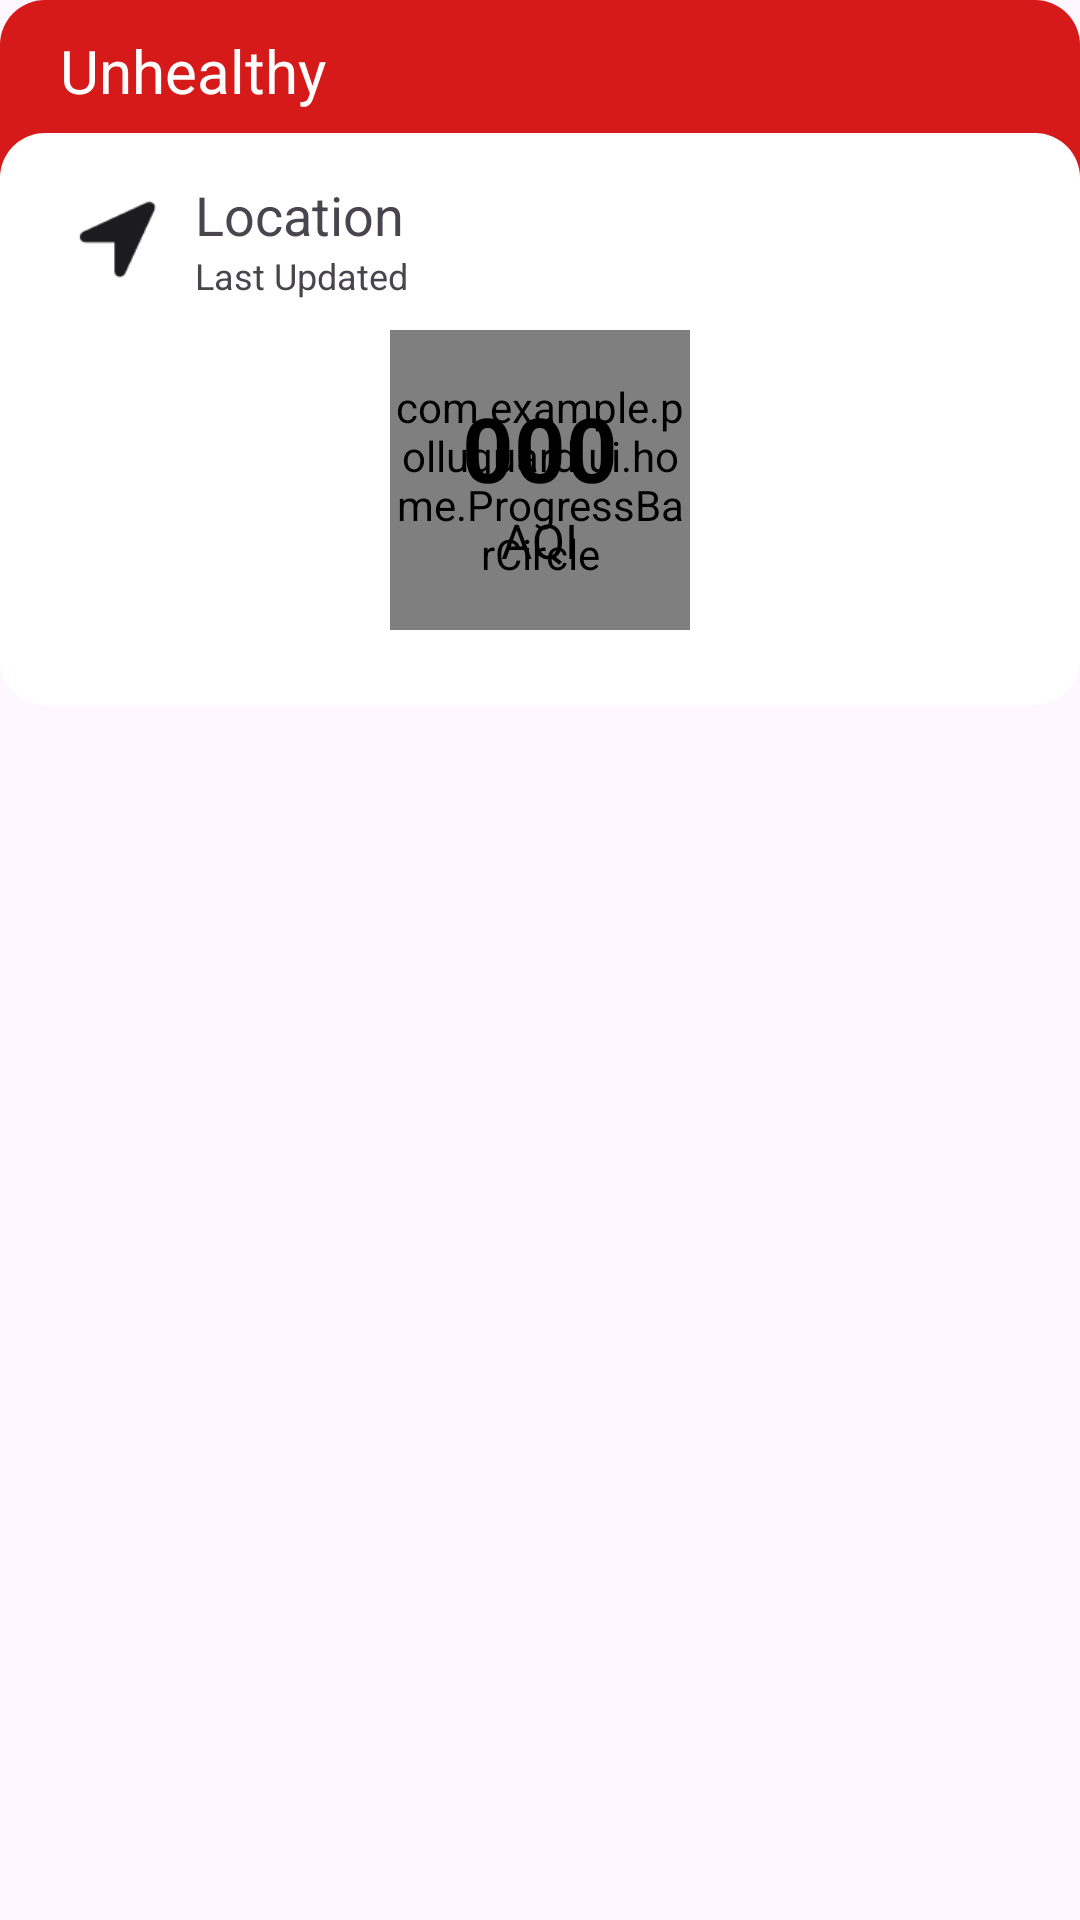

Produce the Android XML layout that renders to this screen, including the resource entries it uses.
<!-- AndroidManifest.xml: application theme Theme.PolluGuard -->
<!-- res/layout/popup_map_info.xml -->
<?xml version="1.0" encoding="utf-8"?>
<LinearLayout xmlns:android="http://schemas.android.com/apk/res/android"
    android:layout_width="match_parent"
    android:layout_height="wrap_content"
    xmlns:app="http://schemas.android.com/apk/res-auto"
    android:orientation="vertical">

    <LinearLayout
        android:id="@+id/statusContainer"
        android:layout_width="match_parent"
        android:layout_height="wrap_content"
        android:background="@drawable/rounded_corners"
        android:backgroundTint="@color/red"
        android:paddingTop="10dp"
        android:paddingBottom="45dp"
        android:paddingLeft="20dp"
        android:paddingRight="20dp">

        <TextView
            android:id="@+id/status"
            android:layout_width="match_parent"
            android:layout_height="wrap_content"
            android:text="Unhealthy"
            android:textColor="@color/white"
            android:textSize="20dp"
            android:layout_gravity="top"/>
    </LinearLayout>

    <LinearLayout
        android:id="@+id/linearLayout2"
        android:layout_width="match_parent"
        android:layout_height="wrap_content"
        android:orientation="vertical"
        app:layout_constraintEnd_toEndOf="parent"
        app:layout_constraintStart_toStartOf="parent"
        app:layout_constraintTop_toBottomOf="@+id/statusContainer"
        app:layout_constraintBottom_toTopOf="@+id/linearLayout3"
        android:background="@drawable/rounded_corners"
        android:layout_marginTop="-38dp"
        android:paddingTop="15dp"
        android:paddingBottom="15dp"
        android:paddingLeft="20dp"
        android:paddingRight="20dp">



        <LinearLayout
            android:layout_width="match_parent"
            android:layout_height="wrap_content"
            android:layout_marginBottom="10dp">
            <ImageView
                android:layout_width="40dp"
                android:layout_height="40dp"
                android:src="@drawable/location_arrow"
                android:layout_marginRight="5dp"
                android:layout_gravity="center"/>

            <LinearLayout
                android:layout_width="wrap_content"
                android:layout_height="wrap_content"
                android:orientation="vertical">

                <TextView
                    android:id="@+id/location"
                    android:layout_width="match_parent"
                    android:layout_height="wrap_content"
                    android:text="Location"
                    android:textSize="18dp"/>
                <TextView
                    android:id="@+id/last_updated"
                    android:layout_width="match_parent"
                    android:layout_height="wrap_content"
                    android:text="Last Updated"
                    android:textSize="12dp"/>
            </LinearLayout>

        </LinearLayout>

        <androidx.constraintlayout.widget.ConstraintLayout
            android:layout_width="wrap_content"
            android:layout_height="wrap_content"
            android:layout_gravity="center"
            android:layout_marginBottom="10dp">

            <com.example.polluguard.ui.home.ProgressBarCircle
                android:id="@+id/progressBar"
                android:layout_width="100dp"
                android:layout_height="100dp"
                app:layout_constraintStart_toStartOf="parent"
                app:layout_constraintEnd_toEndOf="parent"
                app:layout_constraintTop_toTopOf="parent"
                app:layout_constraintBottom_toBottomOf="parent">


            </com.example.polluguard.ui.home.ProgressBarCircle>
            <LinearLayout
                android:layout_width="wrap_content"
                android:layout_height="wrap_content"
                android:layout_gravity="center"
                android:orientation="vertical"
                app:layout_constraintStart_toStartOf="parent"
                app:layout_constraintEnd_toEndOf="parent"
                app:layout_constraintTop_toTopOf="parent"
                app:layout_constraintBottom_toBottomOf="parent"
                android:padding="2dp">



                <TextView
                    android:id="@+id/aqi"
                    android:layout_width="wrap_content"
                    android:layout_height="wrap_content"
                    android:text="000"
                    android:textSize="30dp"
                    android:textColor="@color/black"
                    android:textStyle="bold"/>
                <TextView
                    android:id="@+id/textView4"
                    android:layout_width="wrap_content"
                    android:layout_height="wrap_content"
                    android:text="AQI"
                    android:textSize="16dp"
                    android:textColor="@color/black"
                    android:textAlignment="center"
                    android:layout_gravity="center"/>
            </LinearLayout>
        </androidx.constraintlayout.widget.ConstraintLayout>

    </LinearLayout>
</LinearLayout>
<!-- resources referenced by this layout -->
<resources>
  <color name="black">#FF000000</color>
  <color name="red">#D61A1A</color>
  <color name="white">#FFFFFFFF</color>
  <!-- drawable location_arrow: png bitmap (drawable, 861 bytes) -->
  <!-- drawable rounded_corners (drawable) -->
  <?xml version="1.0" encoding="utf-8"?>
  <shape xmlns:android="http://schemas.android.com/apk/res/android">
      <corners android:radius="15dp"/>
      <solid android:color="@color/white"/>
  </shape>
  <style name="Theme.PolluGuard" parent="Base.Theme.PolluGuard" />
  <style name="Base.Theme.PolluGuard" parent="Theme.Material3.DayNight.NoActionBar">
          
           <item name="colorPrimary">@color/blue</item>
  
      </style>
  <color name="blue">#3366CA</color>
</resources>
